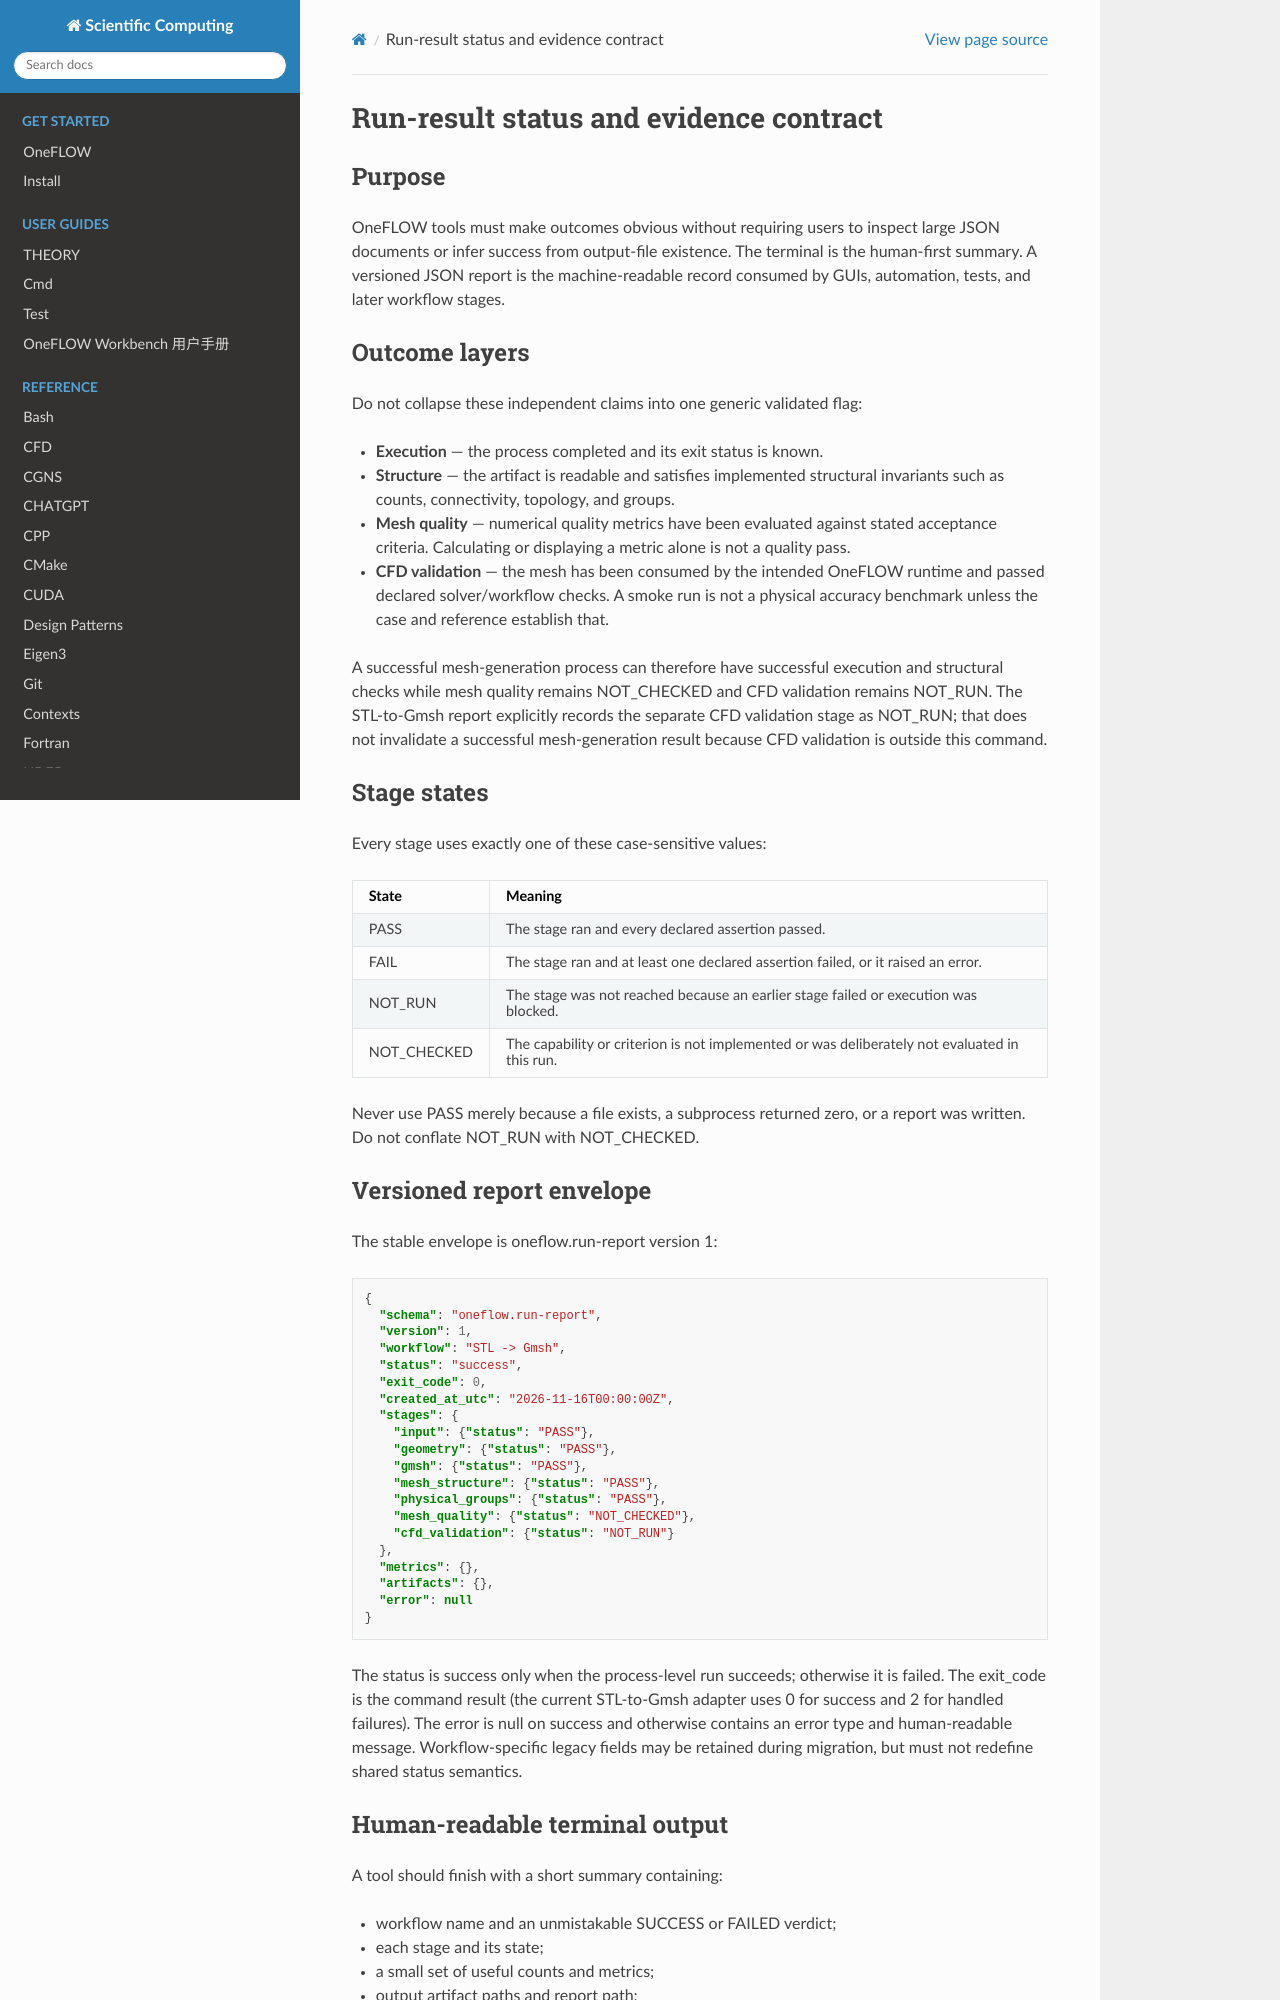

repository: eric2003/OneFLOW · page: run_result_reporting.html · generator: sphinx

Run-result status and evidence contract
========================================

Purpose
-------

OneFLOW tools must make outcomes obvious without requiring users to inspect
large JSON documents or infer success from output-file existence. The terminal
is the human-first summary. A versioned JSON report is the machine-readable
record consumed by GUIs, automation, tests, and later workflow stages.

Outcome layers
--------------

Do not collapse these independent claims into one generic validated flag:

* **Execution** — the process completed and its exit status is known.
* **Structure** — the artifact is readable and satisfies implemented
  structural invariants such as counts, connectivity, topology, and groups.
* **Mesh quality** — numerical quality metrics have been evaluated against
  stated acceptance criteria. Calculating or displaying a metric alone is
  not a quality pass.
* **CFD validation** — the mesh has been consumed by the intended OneFLOW
  runtime and passed declared solver/workflow checks. A smoke run is not a
  physical accuracy benchmark unless the case and reference establish that.

A successful mesh-generation process can therefore have successful execution
and structural checks while mesh quality remains NOT_CHECKED and CFD
validation remains NOT_RUN. The STL-to-Gmsh report explicitly records the
separate CFD validation stage as NOT_RUN; that does not invalidate a successful
mesh-generation result because CFD validation is outside this command.

Stage states
------------

Every stage uses exactly one of these case-sensitive values:

.. list-table::
   :header-rows: 1

   * - State
     - Meaning
   * - PASS
     - The stage ran and every declared assertion passed.
   * - FAIL
     - The stage ran and at least one declared assertion failed, or it raised
       an error.
   * - NOT_RUN
     - The stage was not reached because an earlier stage failed or execution
       was blocked.
   * - NOT_CHECKED
     - The capability or criterion is not implemented or was deliberately not
       evaluated in this run.

Never use PASS merely because a file exists, a subprocess returned zero, or
a report was written. Do not conflate NOT_RUN with NOT_CHECKED.

Versioned report envelope
-------------------------

The stable envelope is oneflow.run-report version 1:

.. code-block:: json

   {
     "schema": "oneflow.run-report",
     "version": 1,
     "workflow": "STL -> Gmsh",
     "status": "success",
     "exit_code": 0,
     "created_at_utc": "2026-11-16T00:00:00Z",
     "stages": {
       "input": {"status": "PASS"},
       "geometry": {"status": "PASS"},
       "gmsh": {"status": "PASS"},
       "mesh_structure": {"status": "PASS"},
       "physical_groups": {"status": "PASS"},
       "mesh_quality": {"status": "NOT_CHECKED"},
       "cfd_validation": {"status": "NOT_RUN"}
     },
     "metrics": {},
     "artifacts": {},
     "error": null
   }

The status is success only when the process-level run succeeds; otherwise it
is failed. The exit_code is the command result (the current STL-to-Gmsh
adapter uses 0 for success and 2 for handled failures). The error is null on
success and otherwise contains an error type and human-readable message.
Workflow-specific legacy fields may be retained during migration, but must
not redefine shared status semantics.

Human-readable terminal output
------------------------------

A tool should finish with a short summary containing:

* workflow name and an unmistakable SUCCESS or FAILED verdict;
* each stage and its state;
* a small set of useful counts and metrics;
* output artifact paths and report path;
* process exit code;
* the first actionable error on failure.

Do not dump the entire JSON report to the terminal by default. Keep detailed
diagnostics in the report and, when useful, a separate log. External-tool
progress output should not bury the final verdict.
